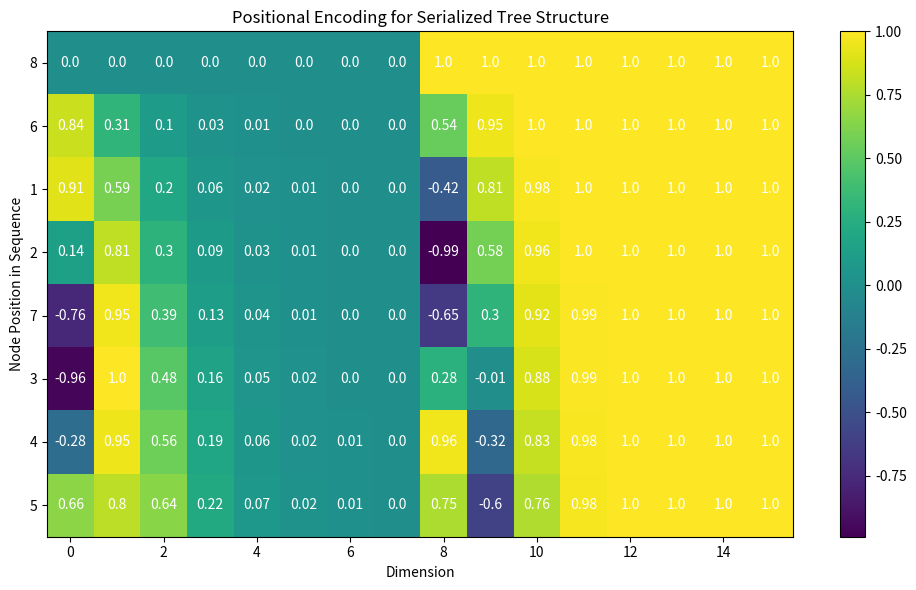

Reproduce this figure in Python.
import numpy as np
import matplotlib.pyplot as plt
import time


time = time.strftime("%m%d%H%M", time.localtime())

# 先序遍历树结构并生成节点序列
def preorder_traversal(root):
    result = []
    if root:
        result.append(root['value'])  # 添加当前节点
        for child in root['children']:
            result.extend(preorder_traversal(child))  # 递归遍历子节点
    return result


# 正余弦编码函数
def sinusoidal_encoding(position, dim):
    """
    为给定位置生成正余弦位置编码
    :param position: 当前节点在序列中的位置
    :param dim: 编码的维度
    :return: 对应位置的正余弦编码
    """
    angle_rates = 1 / np.power(10000, (2 * (np.arange(dim) // 2)) / np.float32(dim))  # 计算角度比率
    angles = position * angle_rates  # 计算每个位置的角度
    return np.concatenate([np.sin(angles[::2]), np.cos(angles[1::2])])  # 奇数维度使用正弦，偶数维度使用余弦




# 4. 绘制编码结果
def visualize_position_encoding(encoded_positions, node_sequence):
    # 提取树结构中的位置编码
    encoded_positions = np.array(encoded_positions)

    # 可视化位置编码
    fig, ax = plt.subplots(figsize=(10, 6))
    cax = ax.imshow(encoded_positions, cmap='viridis', aspect='auto')
    ax.set_title('Positional Encoding for Serialized Tree Structure')
    ax.set_ylabel('Node Position in Sequence')
    ax.set_xlabel('Dimension')

    # 设置y轴标签为节点ID
    ax.set_yticks(np.arange(len(node_sequence)))  # 设置y轴位置
    ax.set_yticklabels(node_sequence)  # 设置y轴标签为节点ID

    # 在每个格子中显示其对应的值
    for i in range(len(node_sequence)):
        for j in range(encoded_positions.shape[1]):
            value = round(encoded_positions[i, j], 2)  # 取小数点后两位
            ax.text(j, i, str(value), ha="center", va="center", color="white", fontsize=10)

    # 添加色条
    fig.colorbar(cax)

    # 保存图像到文件
    plt.tight_layout()
    plt.savefig(f'sin_position_encoding_{time}.png')
    print("图像已保存为 'sin_position_encoding.png'")


if __name__ == '__main__':
    # 创建树结构示例
    # tree = {
    #     'value': 1,
    #     'children': [
    #         {'value': 2, 'children': [{'value': 4, 'children': []}, {'value': 5, 'children': []}]},
    #         {'value': 3, 'children': [{'value': 6, 'children': []}]}
    #     ]
    # }

    # 序列化树结构
    # node_sequence = preorder_traversal(tree)
    node_sequence = [8, 6, 1, 2, 7, 3, 4, 5]
    # node_sequence = [4, 1, 1, 2, 2, 1, 2, 3]
    print(f"序列化后的树结构：{node_sequence}")

    # 对序列中的每个节点生成正余弦编码
    dim = 16  # 设置编码的维度
    encoded_positions = [sinusoidal_encoding(i, dim) for i in range(len(node_sequence))]

    # 可视化树结构的正余弦编码
    visualize_position_encoding(encoded_positions, node_sequence)
